Run: headless pygame with SDL's dummy video driver; simulated clock (each Clock.tick advances the game by its frame time, no real sleeping); random seed 0; keys injected as events and as key.get_pressed() state; no mouse input.
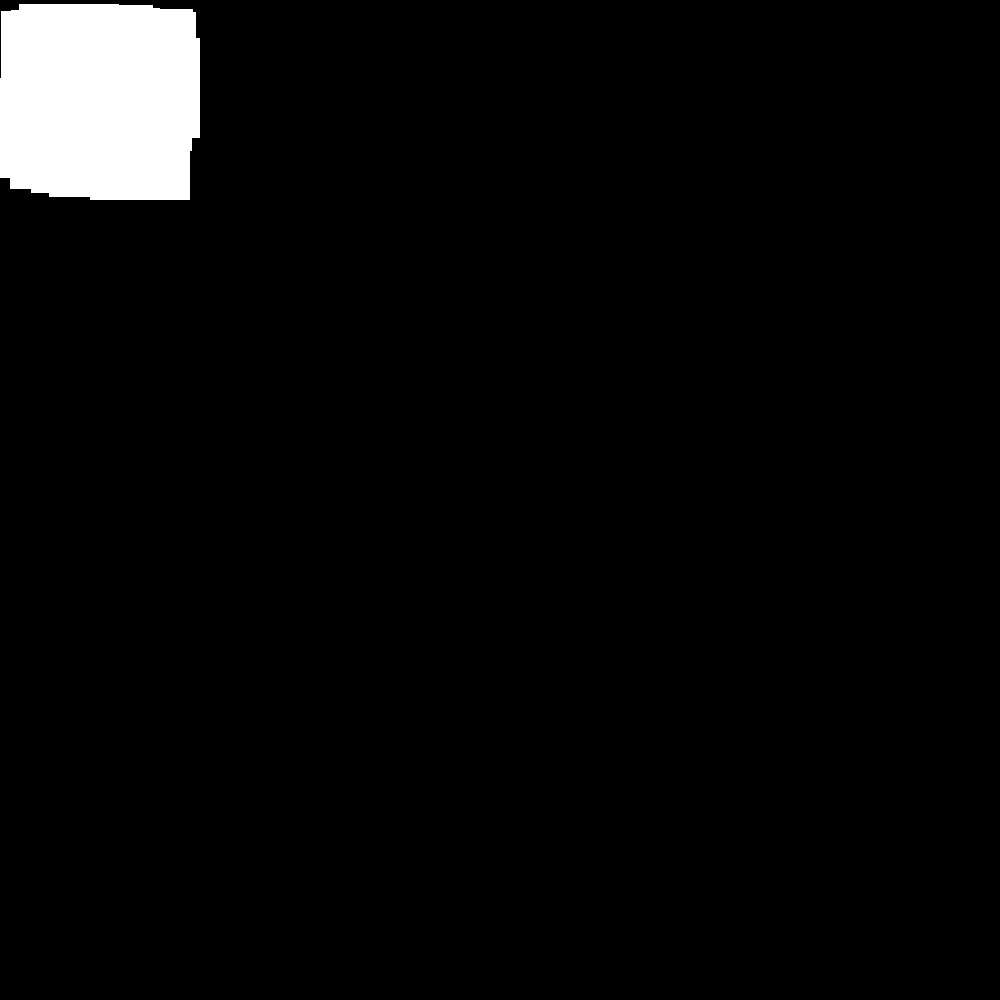
Frame 1 of 4 · flips 1–60 · no input
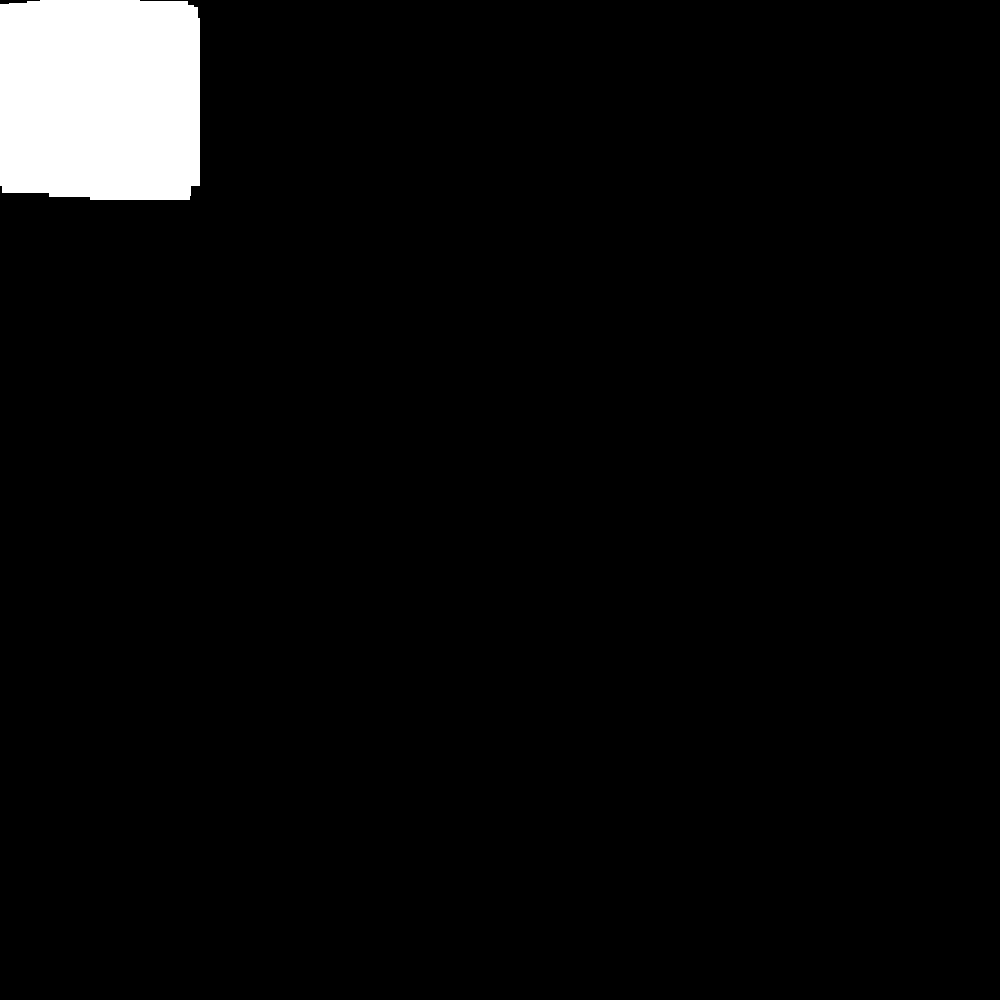
Frame 2 of 4 · flips 61–180 · tapped SPACE, RETURN · held RIGHT (→), D
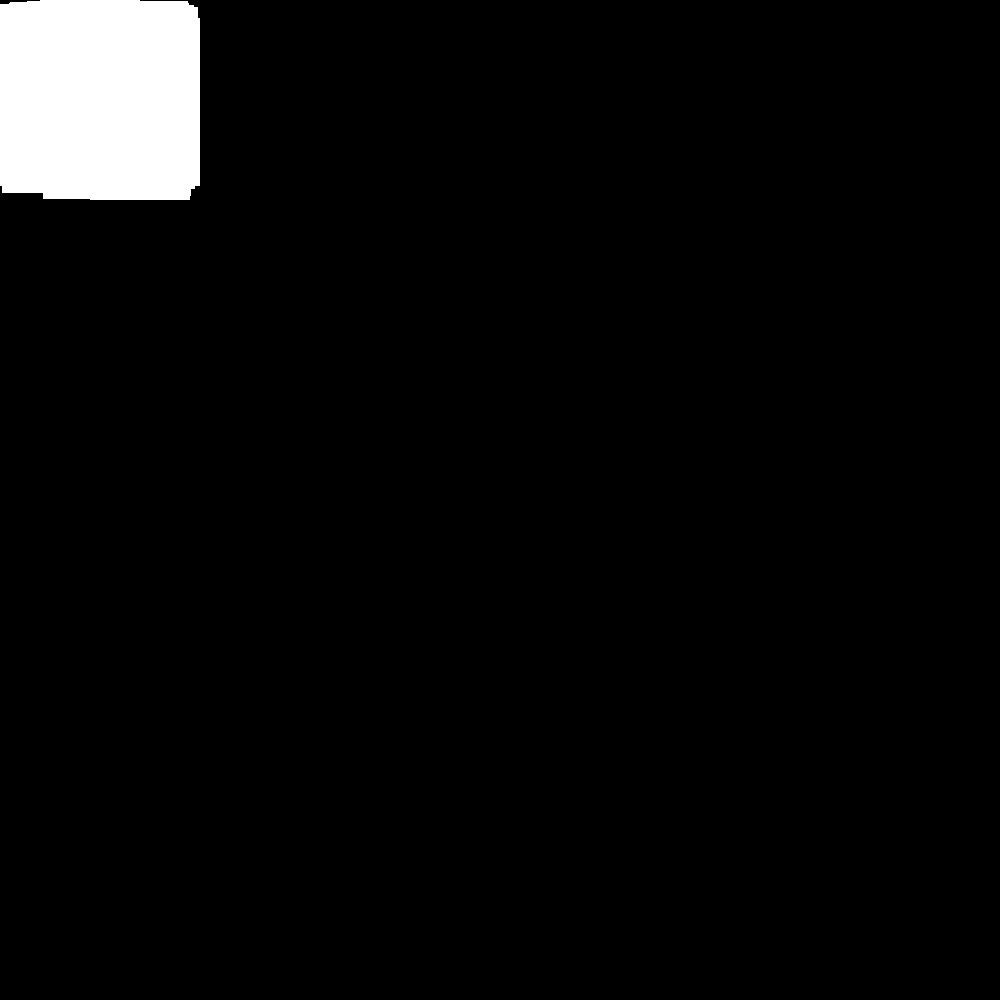
Frame 3 of 4 · flips 181–300 · held DOWN (↓), S
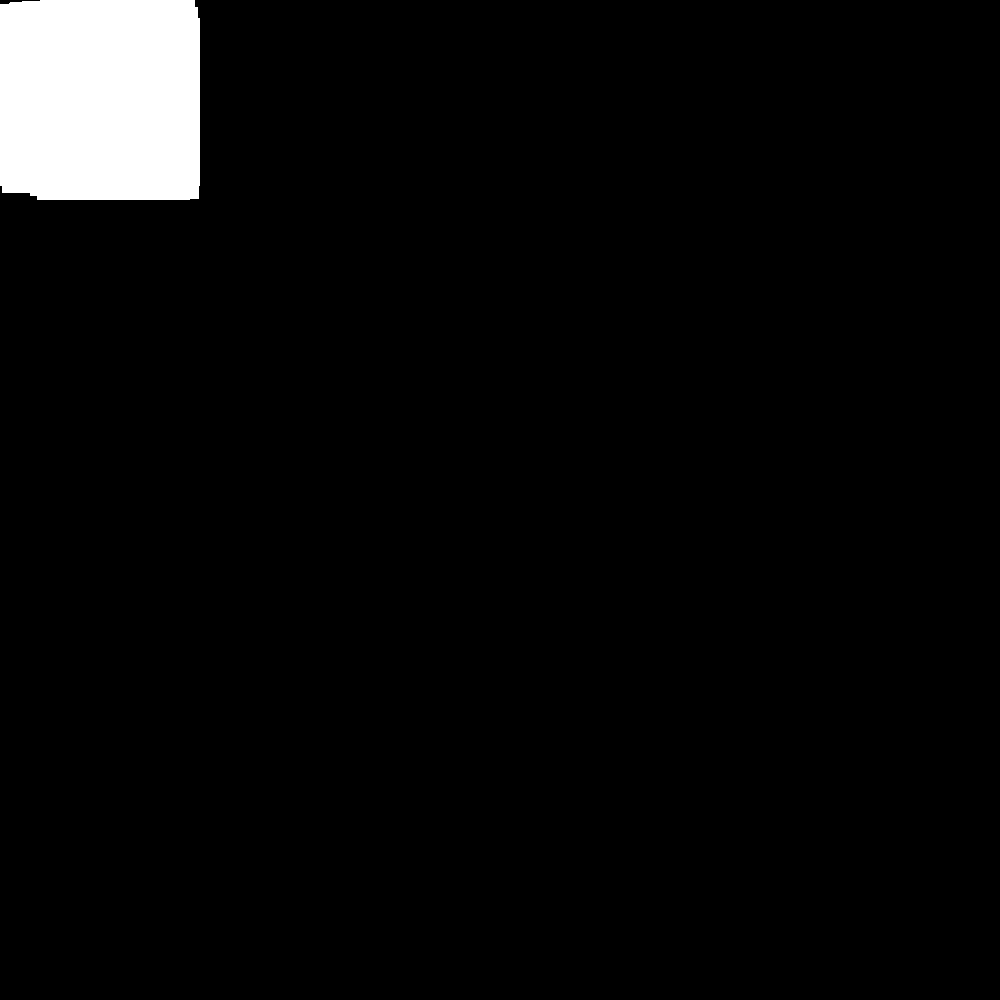
Frame 4 of 4 · flips 301–420 · held LEFT (←), A, UP (↑), W

The pygame program that drew these frames:

import pygame
import random

screen = pygame.display.set_mode((1000, 1000))
screen.fill((0, 0, 0))

pygame.init()

clock = pygame.time.Clock()

done = False

# While the game is not over
while not done:

    # Listen for all events
    for event in pygame.event.get():

        # Quit the infinite loop when the user presses the close button
        if event.type == pygame.QUIT:
            done = True

    pygame.draw.rect(screen, (255, 255, 255), (random.randint(0, 100), random.randint(0, 100), 100, 100))
    pygame.display.flip()
    clock.tick(1)
initial_state: list[list[int]] = [
    [0, 1, 0],
    [0, 1, 0],
    [0, 1, 0]
]

pygame.quit()
